Run: headless pygame with SDL's dummy video driver; simulated clock (each Clock.tick advances the game by its frame time, no real sleeping); random seed 0; keys injected as events and as key.get_pressed() state; no mouse input.
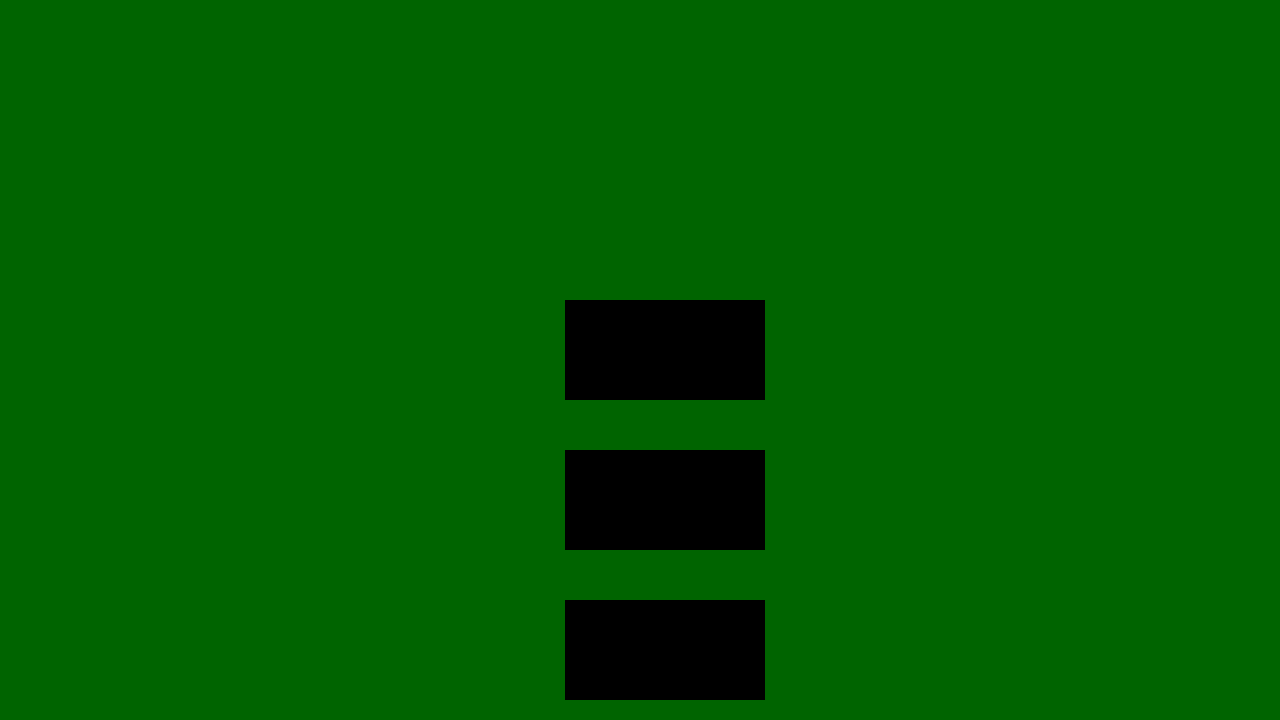
Frame 1 of 4 · flips 1–60 · no input
Frame 2 of 4 · flips 61–180 · tapped SPACE, RETURN · held RIGHT (→), D · screen unchanged from frame 1, image omitted
Frame 3 of 4 · flips 181–300 · held DOWN (↓), S · screen unchanged from frame 2, image omitted
Frame 4 of 4 · flips 301–420 · held LEFT (←), A, UP (↑), W · screen unchanged from frame 3, image omitted

The pygame program that drew these frames:

import pygame
import random

"""
I have created 2 tuples, tuples are non mutable lists which means that they can NOT change at run time.
They also take up less storage than a list as they have a set area in memory and not just linking to free space slots in memory.
The reason I made tuples was due to the fact that the cards will never change in a game of poker. They will always be 4 suits of 13 cards
which make up 52 cards in total. This allows me to copy these tuples into a list when playing so that when a card is drawn it is removed from
that list instead of the tuple which allows for the palyer wanting to start a new game but dosn't want to refresh the code when simulating
the game the code will create a fresh new list for them each game from these 2 tuples.

"""

numcardtuple = ('Ace',2,3,4,5,6,7,8,9,10,'Jack','Queen','King')
suitcardtuple=('Diamond','Hearts','clubs','spades')

#The use of abstraction could have been used here as we could shorten down long words like Diamond into the letter 'D' instead but this may confuse people later on and we want the game to be as clear as possible.

def Probability():
    None

def draw_hand(numcardtuple,suitcardtuple):
    current_card_list=card_list(numcardtuple,suitcardtuple)
    draw_card_one=random.choice(current_card_list)
    current_card_list.remove(draw_card_one)
    draw_card_two=random.choice(current_card_list)
    current_card_list.remove(draw_card_two)
    return draw_card_one,draw_card_two

    

def card_list(numcardtuple,suitcardtuple):
    """
    This function will take the two tuples of the suits and the card numbers to generate a 2 dimentional list.
    
    """
    rows, column = 52 , 2
    cardlist=[[0 for x in range(column)] for y in range(rows)]

    position=0
    for current_suit in suitcardtuple:
        for x in range(len(numcardtuple)):
            position+=1
            cardlist[position-1][1]= current_suit
            

    for current_num in numcardtuple:
        for rep_num in range(4):
            for y in range(rows):
                index_value_current_num=numcardtuple.index(current_num)
                cardlist[index_value_current_num+(13*rep_num)][0]=current_num
    return cardlist

draw_hand(numcardtuple,suitcardtuple)

def simulation():
    pygame.init()

    # CREATING CANVAS
    canvas = pygame.display.set_mode((1280, 720))

    # TITLE OF CANVAS
    pygame.display.set_caption("poker Simulation")
    exit = False

    background_home_color=(0, 100, 0)
    black=(0,0,0)
    canvas.fill(background_home_color)
    pygame.draw.rect(surface=canvas,color=black,rect=[565,300,200,100])
    pygame.draw.rect(surface=canvas,color=black,rect=[565,450,200,100])
    pygame.draw.rect(surface=canvas,color=black,rect=[565,600,200,100])
    pygame.display.flip()

    while not exit:
        for event in pygame.event.get():
            if event.type == pygame.QUIT:
                exit = True
        pygame.display.update()

simulation()
